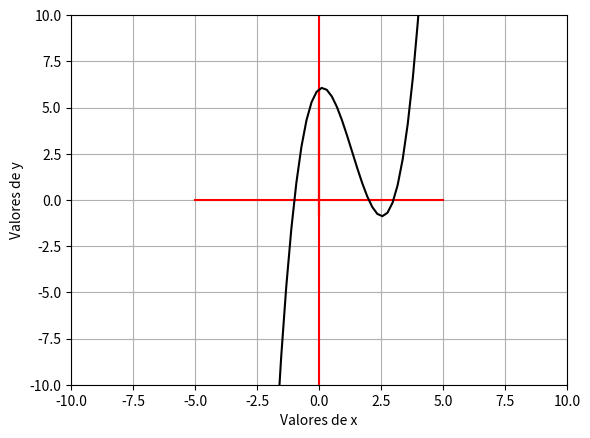

Write the Python code that produced this figure.
import numpy as np
import matplotlib.pyplot as plt

X=np.linspace(-5, 5, 50).astype(float)
Y=(1*X**3) - (4*X**2) + (1*X) + 6 #Modelo

# Truco para los ejes

plt.plot(X,0*Y,'-r',0*X,Y,'-r',X, Y,'-k')
plt.grid()
plt.xlabel('Valores de x')
plt.ylabel('Valores de y')
plt.axis([-10,10,-10,10])
plt.show()